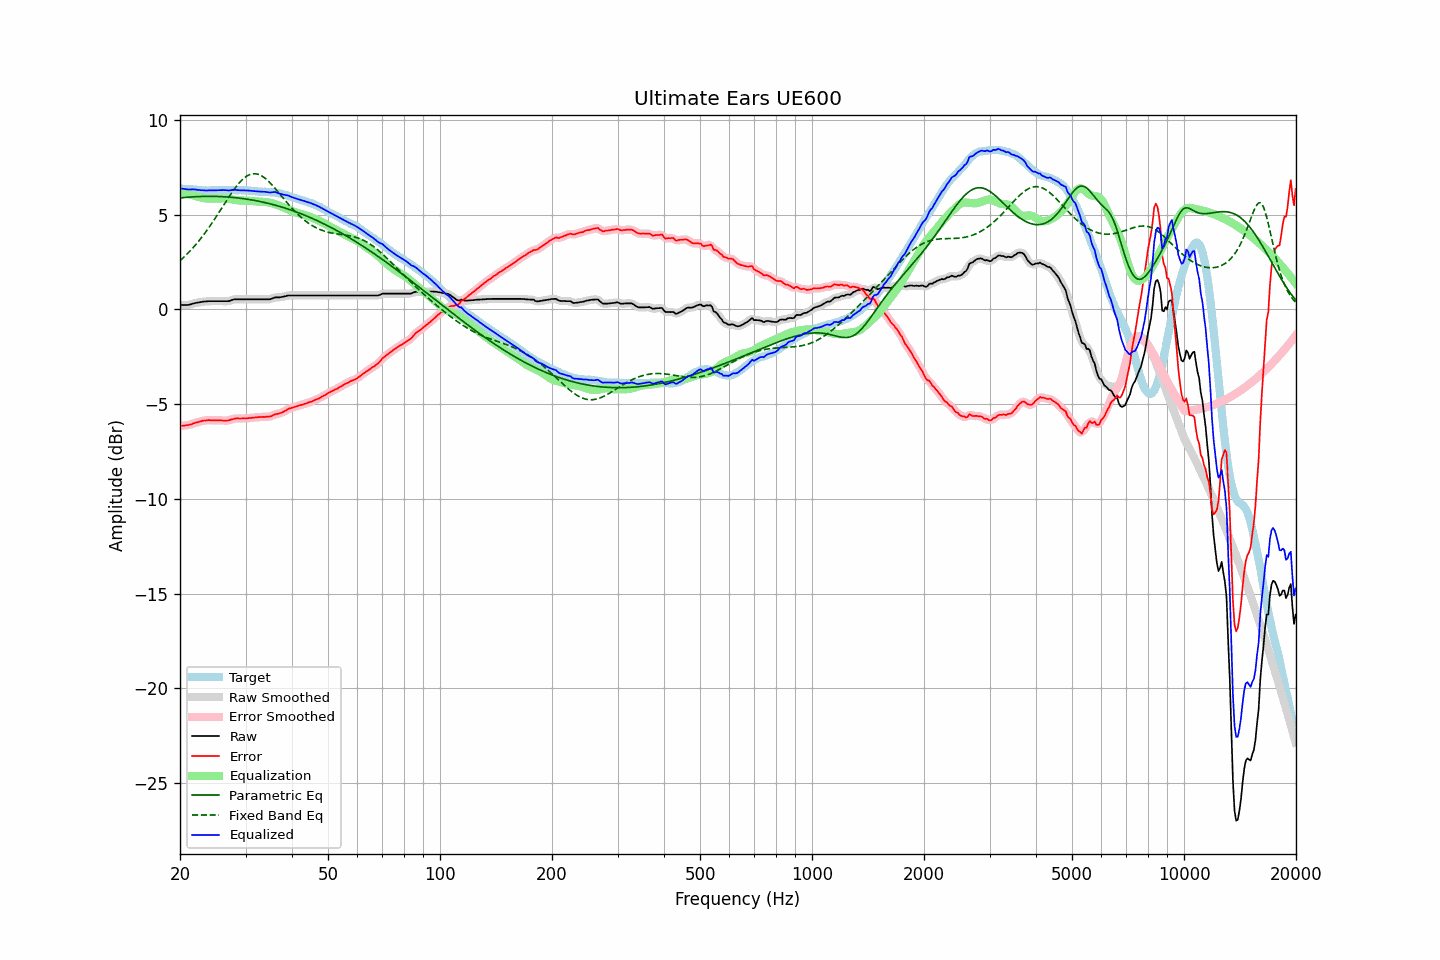

Data behind this chart, as committed beside it:
frequency, raw, error, smoothed, error_smoothed, equalization, parametric_eq, fixed_band_eq, equalized_raw, equalized_smoothed, target
20.00, 0.24, -6.15, 0.24, -6.14, 6.15, 5.88, 2.57, 6.39, 6.39, 6.38
20.20, 0.24, -6.14, 0.24, -6.14, 6.14, 5.89, 2.65, 6.38, 6.38, 6.37
20.40, 0.24, -6.13, 0.23, -6.13, 6.13, 5.90, 2.72, 6.37, 6.37, 6.36
20.61, 0.24, -6.13, 0.24, -6.12, 6.12, 5.91, 2.80, 6.36, 6.35, 6.36
20.81, 0.24, -6.11, 0.24, -6.11, 6.11, 5.92, 2.89, 6.34, 6.34, 6.34
21.02, 0.24, -6.11, 0.24, -6.10, 6.09, 5.92, 2.97, 6.33, 6.33, 6.34
21.23, 0.26, -6.08, 0.26, -6.08, 6.07, 5.93, 3.06, 6.33, 6.33, 6.33
21.44, 0.28, -6.07, 0.28, -6.06, 6.05, 5.94, 3.15, 6.33, 6.33, 6.34
21.66, 0.31, -6.03, 0.31, -6.03, 6.03, 5.94, 3.24, 6.34, 6.33, 6.33
21.87, 0.33, -6.00, 0.33, -6.00, 6.00, 5.95, 3.34, 6.33, 6.33, 6.32
22.09, 0.35, -5.97, 0.35, -5.97, 5.98, 5.95, 3.44, 6.32, 6.32, 6.31
22.31, 0.36, -5.96, 0.36, -5.95, 5.95, 5.95, 3.54, 6.31, 6.31, 6.31
22.54, 0.38, -5.93, 0.38, -5.93, 5.92, 5.96, 3.64, 6.30, 6.30, 6.30
22.76, 0.39, -5.91, 0.39, -5.90, 5.90, 5.96, 3.75, 6.29, 6.29, 6.29
22.99, 0.41, -5.88, 0.40, -5.88, 5.88, 5.96, 3.86, 6.29, 6.29, 6.28
23.22, 0.42, -5.86, 0.41, -5.87, 5.87, 5.97, 3.97, 6.29, 6.28, 6.27
23.45, 0.42, -5.87, 0.42, -5.85, 5.86, 5.97, 4.09, 6.28, 6.28, 6.28
23.69, 0.43, -5.85, 0.43, -5.85, 5.85, 5.97, 4.20, 6.28, 6.28, 6.27
23.92, 0.44, -5.84, 0.43, -5.85, 5.85, 5.97, 4.32, 6.29, 6.28, 6.27
24.16, 0.44, -5.85, 0.44, -5.84, 5.85, 5.97, 4.45, 6.28, 6.28, 6.28
24.40, 0.44, -5.86, 0.44, -5.85, 5.85, 5.97, 4.57, 6.28, 6.28, 6.29
24.65, 0.44, -5.86, 0.44, -5.86, 5.85, 5.97, 4.70, 6.28, 6.28, 6.29
24.89, 0.44, -5.86, 0.44, -5.85, 5.85, 5.96, 4.82, 6.29, 6.29, 6.29
25.14, 0.44, -5.85, 0.44, -5.85, 5.85, 5.96, 4.95, 6.29, 6.29, 6.28
25.39, 0.44, -5.85, 0.44, -5.85, 5.86, 5.96, 5.09, 6.29, 6.29, 6.28
25.65, 0.44, -5.85, 0.44, -5.85, 5.86, 5.96, 5.22, 6.30, 6.30, 6.28
25.91, 0.44, -5.86, 0.44, -5.86, 5.86, 5.95, 5.35, 6.30, 6.30, 6.29
26.16, 0.44, -5.87, 0.44, -5.86, 5.86, 5.95, 5.48, 6.30, 6.30, 6.30
26.43, 0.44, -5.87, 0.44, -5.87, 5.86, 5.94, 5.62, 6.30, 6.29, 6.30
26.69, 0.44, -5.87, 0.44, -5.87, 5.85, 5.94, 5.75, 6.29, 6.29, 6.30
26.96, 0.44, -5.86, 0.44, -5.85, 5.84, 5.93, 5.88, 6.28, 6.28, 6.29
27.23, 0.46, -5.84, 0.46, -5.83, 5.83, 5.92, 6.01, 6.28, 6.29, 6.29
27.50, 0.49, -5.81, 0.49, -5.81, 5.81, 5.92, 6.13, 6.30, 6.30, 6.29
27.77, 0.52, -5.79, 0.51, -5.78, 5.79, 5.91, 6.25, 6.31, 6.31, 6.30
28.05, 0.54, -5.77, 0.53, -5.76, 5.78, 5.90, 6.37, 6.32, 6.31, 6.30
28.33, 0.54, -5.75, 0.54, -5.75, 5.77, 5.89, 6.48, 6.30, 6.30, 6.28
28.62, 0.54, -5.75, 0.54, -5.75, 5.76, 5.88, 6.59, 6.29, 6.30, 6.28
28.90, 0.54, -5.76, 0.54, -5.75, 5.75, 5.87, 6.69, 6.29, 6.29, 6.29
29.19, 0.54, -5.76, 0.54, -5.75, 5.75, 5.86, 6.78, 6.29, 6.29, 6.29
29.48, 0.54, -5.75, 0.54, -5.75, 5.75, 5.85, 6.87, 6.28, 6.28, 6.28
29.78, 0.54, -5.75, 0.54, -5.75, 5.75, 5.84, 6.94, 6.28, 6.28, 6.28
30.08, 0.54, -5.76, 0.54, -5.75, 5.74, 5.83, 7.00, 6.28, 6.28, 6.29
30.38, 0.54, -5.75, 0.54, -5.74, 5.74, 5.81, 7.06, 6.28, 6.28, 6.28
30.68, 0.54, -5.73, 0.54, -5.73, 5.73, 5.80, 7.10, 6.27, 6.27, 6.26
30.99, 0.54, -5.73, 0.54, -5.72, 5.73, 5.79, 7.13, 6.26, 6.26, 6.26
31.30, 0.54, -5.72, 0.54, -5.71, 5.72, 5.77, 7.15, 6.25, 6.25, 6.25
31.61, 0.54, -5.71, 0.54, -5.71, 5.71, 5.76, 7.16, 6.24, 6.24, 6.24
31.93, 0.54, -5.70, 0.54, -5.70, 5.70, 5.74, 7.16, 6.24, 6.24, 6.23
32.24, 0.54, -5.70, 0.54, -5.69, 5.69, 5.73, 7.14, 6.23, 6.23, 6.23
32.57, 0.54, -5.68, 0.54, -5.68, 5.69, 5.71, 7.12, 6.22, 6.22, 6.21
32.89, 0.54, -5.68, 0.54, -5.68, 5.68, 5.69, 7.08, 6.22, 6.22, 6.21
33.22, 0.54, -5.68, 0.54, -5.67, 5.68, 5.67, 7.04, 6.22, 6.22, 6.21
33.55, 0.54, -5.67, 0.54, -5.67, 5.68, 5.65, 6.98, 6.21, 6.21, 6.20
33.89, 0.54, -5.68, 0.54, -5.67, 5.67, 5.64, 6.92, 6.21, 6.21, 6.21
34.23, 0.54, -5.66, 0.53, -5.66, 5.66, 5.62, 6.85, 6.20, 6.19, 6.19
34.57, 0.54, -5.66, 0.54, -5.66, 5.64, 5.60, 6.77, 6.18, 6.18, 6.19
34.92, 0.54, -5.65, 0.55, -5.64, 5.63, 5.57, 6.68, 6.17, 6.17, 6.18
35.27, 0.57, -5.63, 0.57, -5.62, 5.61, 5.55, 6.59, 6.18, 6.18, 6.19
35.62, 0.60, -5.58, 0.60, -5.58, 5.59, 5.53, 6.50, 6.18, 6.19, 6.17
35.97, 0.64, -5.54, 0.63, -5.54, 5.56, 5.51, 6.41, 6.20, 6.19, 6.17
... 635 more rows
